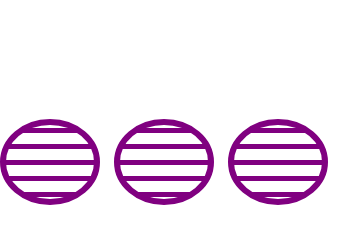
t = 0.00 s
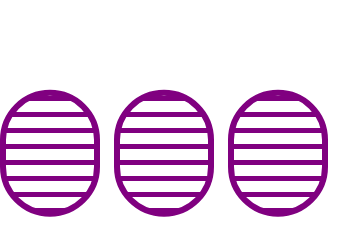
t = 0.38 s
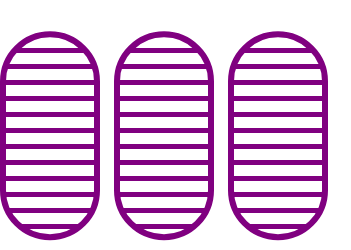
t = 1.13 s
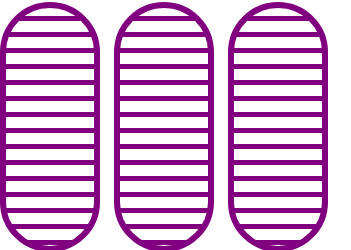
t = 1.50 s
t = 1.88 s: frame unchanged from t = 1.13 s, image omitted
t = 2.63 s: frame unchanged from t = 0.38 s, image omitted

The animated SVG that drew these frames (rendered in a browser with its animation timeline set to each time). Animation: 6 SMIL elements (animate=6); one cycle of 3.00 s, repeats indefinitely.

<svg width="351" height="250" xmlns="http://www.w3.org/2000/svg"><g transform="translate(0)"><g style="stroke:purple;stroke-width:6;"><g style="fill:url(#pattern);"><pattern id="pattern" width="8" height="10" patternUnits="userSpaceOnUse" patternTransform="rotate(90) scale(2)"><line stroke="purple" stroke-width="5px" y2="15"></line></pattern><rect x="3" y="3" width="94" height="244" rx="47" ry="47"><animate attributeName="height" attributeType="XML" values="80;244;80" begin="0s" dur="3s" repeatCount="indefinite"></animate><animate attributeName="y" attributeType="XML" values="122; 5; 122" begin="0s" dur="3s" repeatCount="indefinite"></animate></rect></g></g></g><g transform="translate(114)"><g style="stroke:purple;stroke-width:6;"><g style="fill:url(#pattern);"><pattern id="pattern" width="8" height="10" patternUnits="userSpaceOnUse" patternTransform="rotate(90) scale(2)"><line stroke="purple" stroke-width="5px" y2="15"></line></pattern><rect x="3" y="3" width="94" height="244" rx="47" ry="47"><animate attributeName="height" attributeType="XML" values="80;244;80" begin="0s" dur="3s" repeatCount="indefinite"></animate><animate attributeName="y" attributeType="XML" values="122; 5; 122" begin="0s" dur="3s" repeatCount="indefinite"></animate></rect></g></g></g><g transform="translate(228)"><g style="stroke:purple;stroke-width:6;"><g style="fill:url(#pattern);"><pattern id="pattern" width="8" height="10" patternUnits="userSpaceOnUse" patternTransform="rotate(90) scale(2)"><line stroke="purple" stroke-width="5px" y2="15"></line></pattern><rect x="3" y="3" width="94" height="244" rx="47" ry="47"><animate attributeName="height" attributeType="XML" values="80;244;80" begin="0s" dur="3s" repeatCount="indefinite"></animate><animate attributeName="y" attributeType="XML" values="122; 5; 122" begin="0s" dur="3s" repeatCount="indefinite"></animate></rect></g></g></g></svg>
